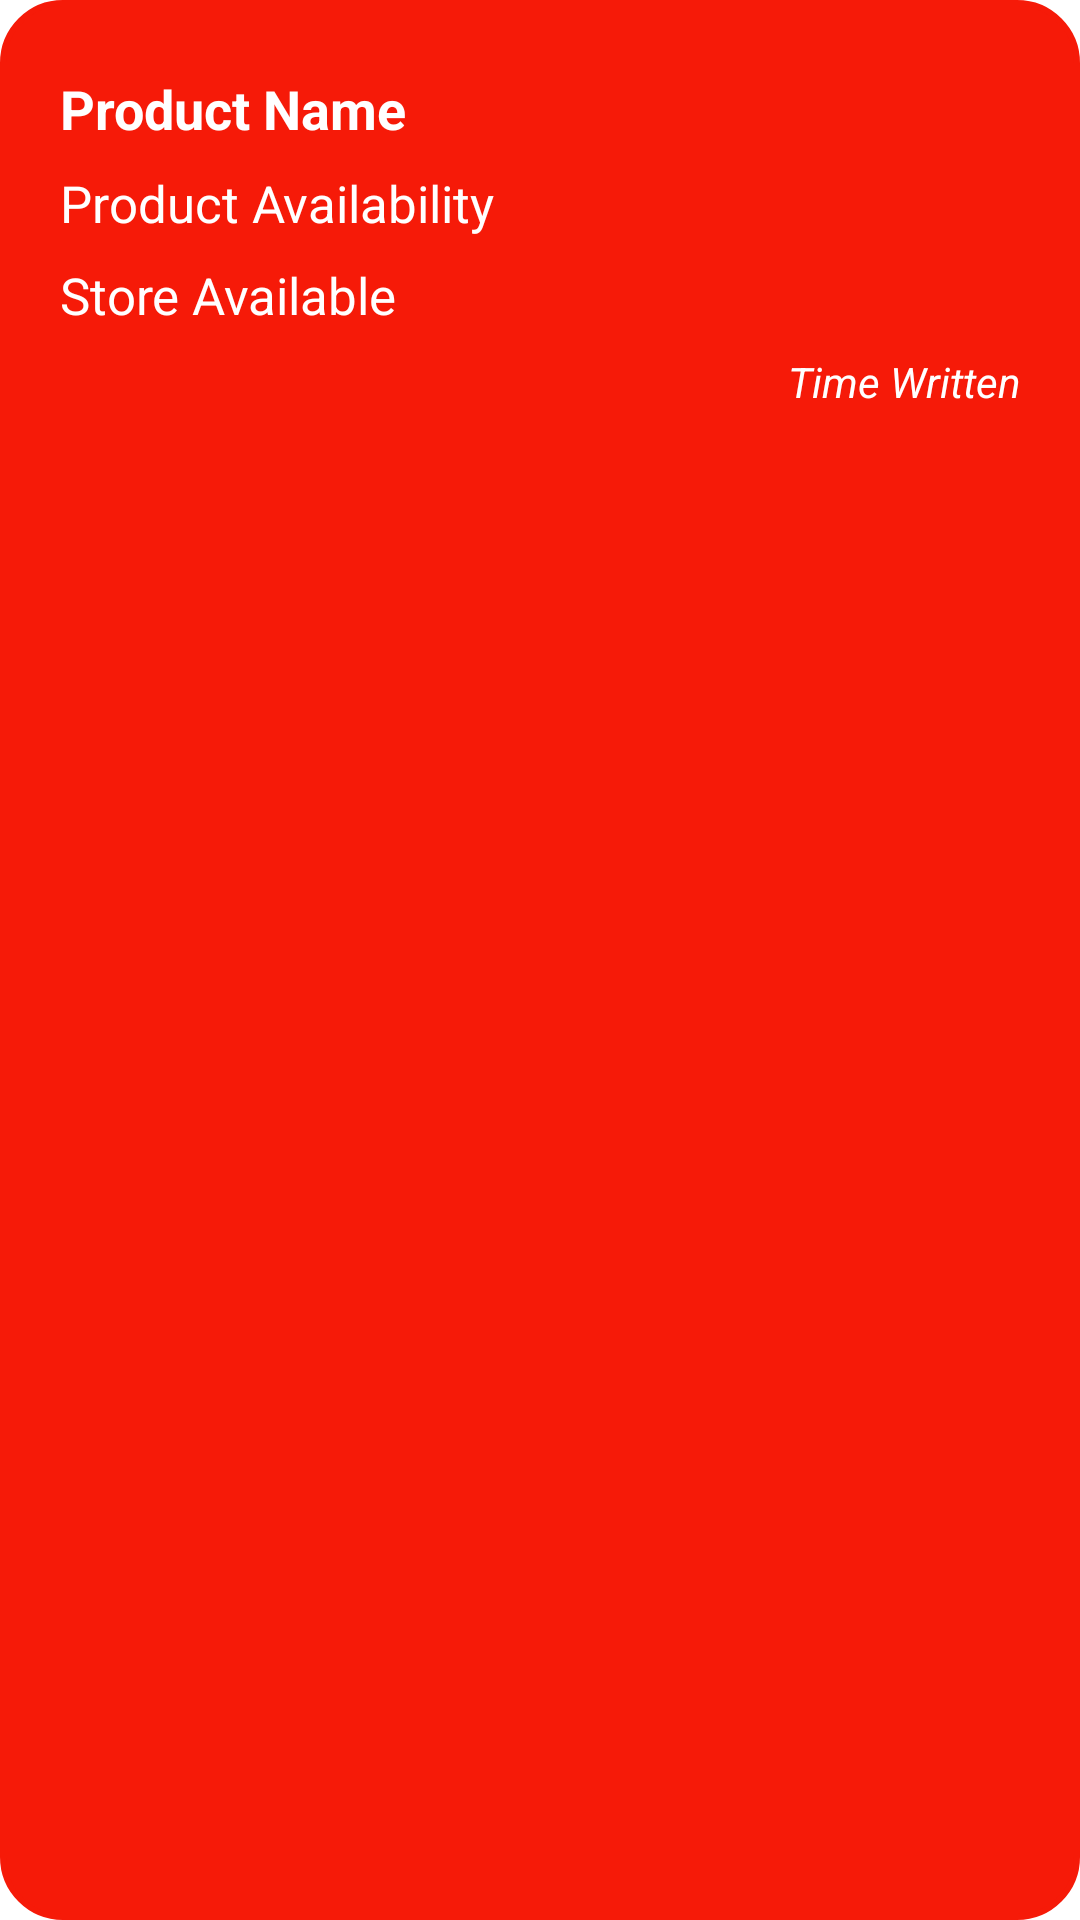

Write the Android layout XML for this screen, with the resource values it uses.
<!-- AndroidManifest.xml: application theme Theme.Partial -->
<!-- res/layout/checker_recycleritems.xml -->
<?xml version="1.0" encoding="utf-8"?>
<LinearLayout xmlns:android="http://schemas.android.com/apk/res/android"
    android:orientation="vertical"
    android:layout_width="match_parent"
    android:layout_height="wrap_content"
    android:padding="20dp"
    android:layout_marginVertical="8dp"
    android:backgroundTint="@color/orange"
    android:background="@drawable/view_border"
    >

    <TextView
        android:layout_width="match_parent"
        android:layout_height="wrap_content"
        android:id="@+id/checkerProdNameRecycler"
        android:text="Product Name"
        android:fontFamily="sans-serif"
        android:textStyle="bold"
        android:textColor="@color/white"
        android:textSize="18sp"
        android:layout_marginVertical="4dp"/>

    <TextView
        android:layout_width="match_parent"
        android:layout_height="wrap_content"
        android:id="@+id/productAvailableRecycler"
        android:text="Product Availability"
        android:textColor="@color/white"
        android:fontFamily="sans-serif"
        android:maxLines="2"
        android:ellipsize="end"
        android:textSize="17sp"
        android:layout_marginVertical="4dp"/>

    <TextView
        android:layout_width="match_parent"
        android:layout_height="wrap_content"
        android:id="@+id/productStoreRecycler"
        android:text="Store Available"
        android:textColor="@color/white"
        android:fontFamily="sans-serif"
        android:maxLines="2"
        android:ellipsize="end"
        android:textSize="17sp"
        android:layout_marginVertical="4dp"/>

    <TextView
        android:layout_width="match_parent"
        android:layout_height="wrap_content"
        android:id="@+id/timestampRecycler"
        android:text="Time Written"
        android:fontFamily="sans-serif"
        android:textStyle="italic"
        android:textColor="@color/white"
        android:textSize="14sp"
        android:gravity="right"
        android:layout_marginVertical="4dp"/>

</LinearLayout>
<!-- resources referenced by this layout -->
<resources>
  <color name="orange">#F61A08</color>
  <color name="white">#FFFFFFFF</color>
  <!-- drawable view_border (drawable) -->
  <?xml version="1.0" encoding="utf-8"?>
  <shape xmlns:android="http://schemas.android.com/apk/res/android">
      <solid android:color="@color/white"/> 
      <corners android:radius="20dp"/>
      <stroke android:width="2dp" android:color="@color/legitorange"/> 
  </shape>
  <style name="Theme.Partial" parent="Theme.MaterialComponents.DayNight.NoActionBar">
          
          <item name="colorPrimary">@color/white</item>
          <item name="colorPrimaryVariant">@color/legitorange</item>
          <item name="colorOnPrimary">@color/orange</item>
          
          <item name="colorSecondary">@color/white</item>
          <item name="colorSecondaryVariant">@color/orange</item>
          <item name="colorOnSecondary">@color/white</item>
          
          <item name="android:statusBarColor">?attr/colorPrimaryVariant</item>
          
      </style>
  <color name="legitorange">#FF661B</color>
</resources>
